Run: headless pygame with SDL's dummy video driver; simulated clock (each Clock.tick advances the game by its frame time, no real sleeping); random seed 0; keys injected as events and as key.get_pressed() state; no mouse input.
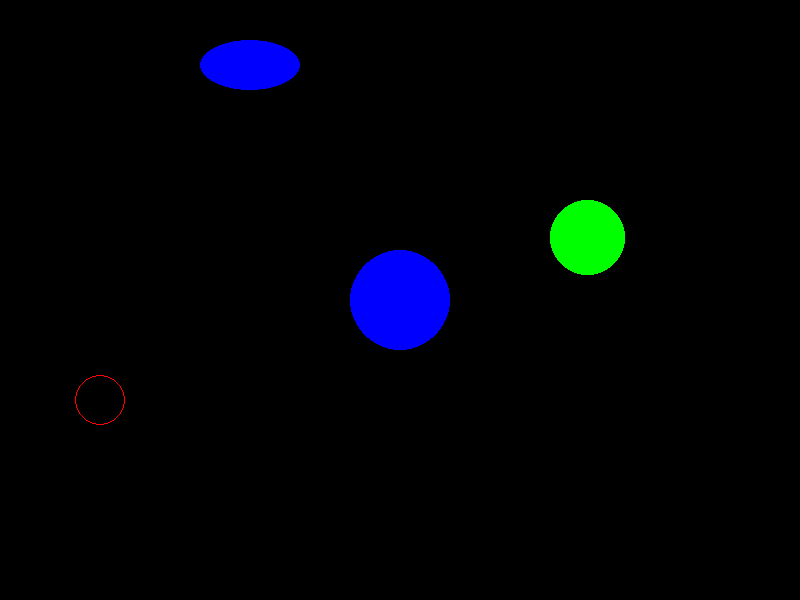
Frame 1 of 4 · flips 1–60 · no input
Frame 2 of 4 · flips 61–180 · tapped SPACE, RETURN · held RIGHT (→), D · screen unchanged from frame 1, image omitted
Frame 3 of 4 · flips 181–300 · held DOWN (↓), S · screen unchanged from frame 2, image omitted
Frame 4 of 4 · flips 301–420 · held LEFT (←), A, UP (↑), W · screen unchanged from frame 3, image omitted

The pygame program that drew these frames:

import pygame
pygame.init()
WIDTH = 800
HEIGHT = 600
RED = (255, 0, 0)
BLUE = (0, 0, 255)
GREEN = (0, 255, 0)
screen = pygame.display.set_mode( (WIDTH, HEIGHT) )

pygame.draw.circle(screen, BLUE, (400, 300), 50)
pygame.draw.circle(screen, RED, (100, 400), 25, width = 1)

rect1 = pygame.Rect(550, 200, 75, 75)
pygame.draw.ellipse(screen, GREEN, rect1)
rect2 = pygame.Rect(200, 40, 100, 50)
pygame.draw.ellipse(screen, BLUE, rect2)

running = True
while running:
    for event in pygame.event.get():
        if event.type == pygame.QUIT:
            running = False
    # flip the display
    pygame.display.flip()
pygame.quit()
